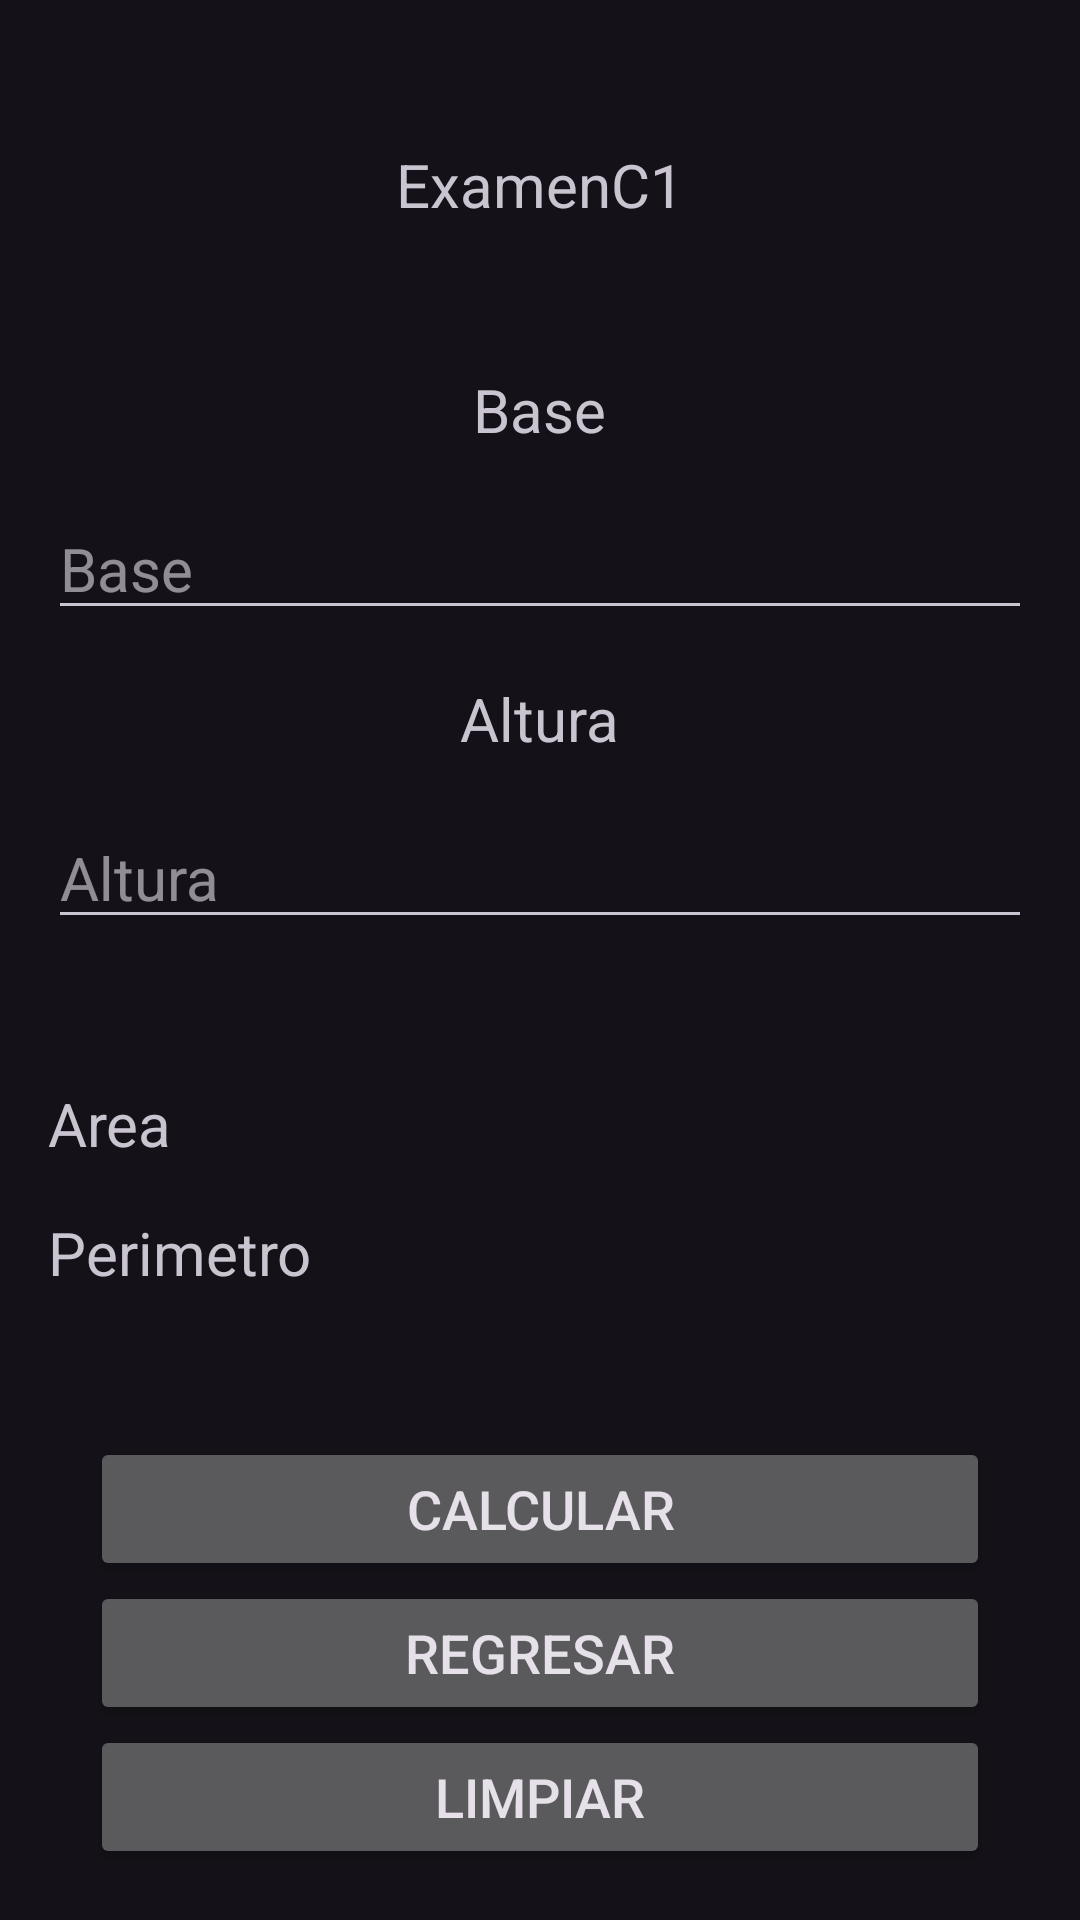

The Android layout XML behind this screen, and the referenced resources:
<!-- AndroidManifest.xml: application theme Theme.ExamenC1 -->
<!-- res/layout/activity_rectangulo.xml -->
<?xml version="1.0" encoding="utf-8"?>
<androidx.constraintlayout.widget.ConstraintLayout xmlns:android="http://schemas.android.com/apk/res/android"
    xmlns:app="http://schemas.android.com/apk/res-auto"
    xmlns:tools="http://schemas.android.com/tools"
    android:layout_width="match_parent"
    android:layout_height="match_parent"
    tools:context=".RectanguloActivity">

    <LinearLayout
        android:layout_width="match_parent"
        android:layout_height="match_parent"
        android:orientation="vertical"
        android:padding="16dp">

        <TextView
            android:id="@+id/lblNombre"
            android:layout_width="wrap_content"
            android:layout_height="wrap_content"
            android:layout_gravity="center"
            android:layout_marginVertical="32dp"
            android:textSize="20sp"
            android:text="@string/app_name"
            />

        <TextView
            android:id="@+id/lblBase"
            android:layout_width="wrap_content"
            android:layout_height="wrap_content"
            android:layout_gravity="center"
            android:layout_marginVertical="16dp"
            android:textSize="20sp"
            android:text="@string/strBase"/>

        <EditText
            android:id="@+id/txtBase"
            android:layout_width="match_parent"
            android:layout_height="wrap_content"
            android:hint="@string/strBase"
            android:layout_marginBottom="16dp"
            android:textSize="20sp"
            android:inputType="number"
            android:autofillHints=""/>

        <TextView
            android:id="@+id/lblAltura"
            android:layout_width="wrap_content"
            android:layout_height="wrap_content"
            android:layout_gravity="center"
            android:layout_marginBottom="16dp"
            android:textSize="20sp"
            android:text="@string/strAltura"/>

        <EditText
            android:id="@+id/txtAltura"
            android:layout_width="match_parent"
            android:layout_height="wrap_content"
            android:hint="@string/strAltura"
            android:layout_marginBottom="32dp"
            android:textSize="20sp"
            android:inputType="number"
            android:autofillHints=""/>

        <TextView
            android:id="@+id/lblArea"
            android:layout_width="wrap_content"
            android:layout_height="wrap_content"
            android:layout_marginVertical="16dp"
            android:textSize="20sp"
            android:text="@string/strArea"/>

        <TextView
            android:id="@+id/lblPerimetro"
            android:layout_width="wrap_content"
            android:layout_height="wrap_content"
            android:layout_marginBottom="48dp"
            android:textSize="20sp"
            android:text="@string/strPerimetro"/>

        <Button
            android:id="@+id/btnCalcular"
            android:layout_width="300dp"
            android:layout_height="wrap_content"
            android:layout_gravity="center"
            android:text="@string/strCalcular"
            android:textSize="18sp"/>

        <Button
            android:id="@+id/btnRegresar"
            android:layout_width="300dp"
            android:layout_height="wrap_content"
            android:layout_gravity="center"
            android:text="@string/strRegresar"
            android:textSize="18sp"/>

        <Button
            android:id="@+id/btnLimpiar"
            android:layout_width="300dp"
            android:layout_height="wrap_content"
            android:layout_gravity="center"
            android:text="@string/strLimpiar"
            android:textSize="18sp"/>




    </LinearLayout>

</androidx.constraintlayout.widget.ConstraintLayout>
<!-- resources referenced by this layout -->
<resources>
  <string name="app_name">ExamenC1</string>
  <string name="strAltura">Altura</string>
  <string name="strArea">Area</string>
  <string name="strBase">Base</string>
  <string name="strCalcular">Calcular</string>
  <string name="strLimpiar">Limpiar</string>
  <string name="strPerimetro">Perimetro</string>
  <string name="strRegresar">Regresar</string>
  <style name="Theme.ExamenC1" parent="Base.Theme.ExamenC1" />
  <style name="Base.Theme.ExamenC1" parent="Theme.Material3.Dark">
          
          
      </style>
</resources>
